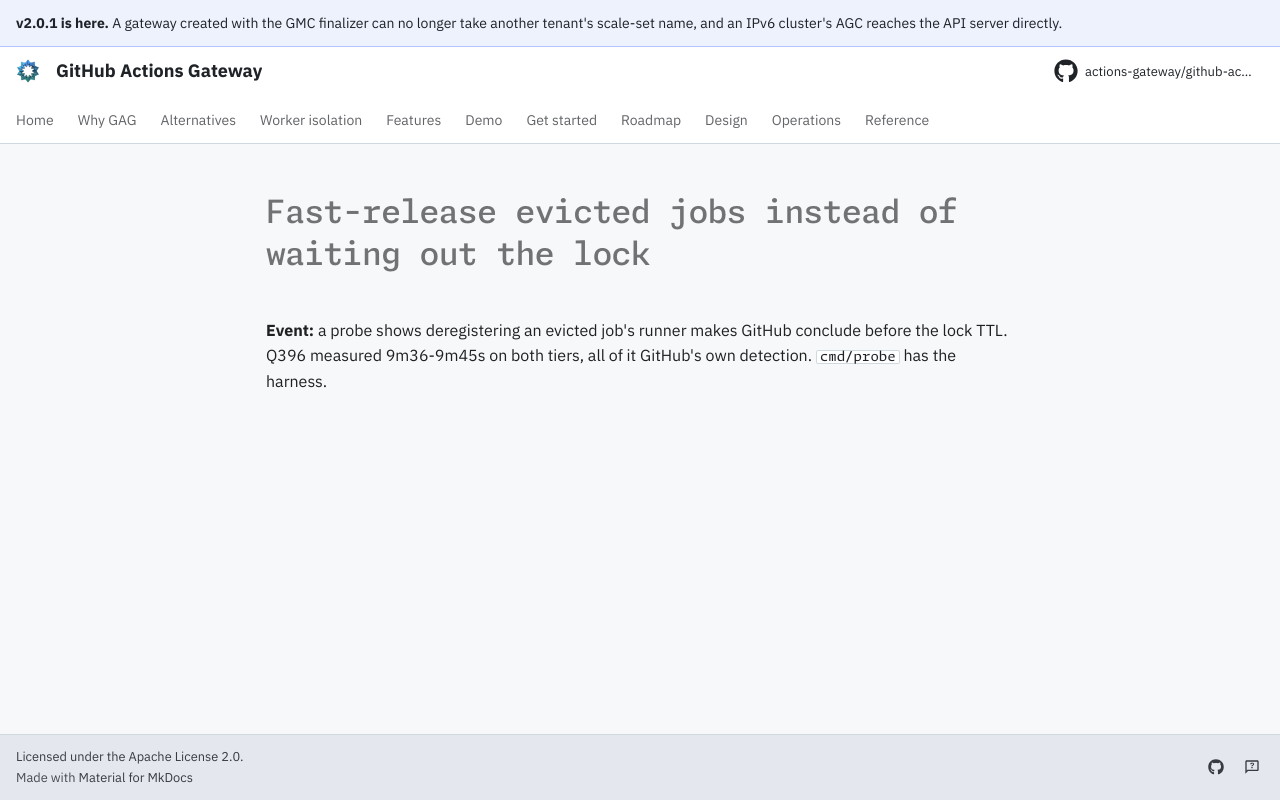

repository: actions-gateway/github-actions-gateway · page: dev/queue/Q418/index.html · generator: mkdocs

---
id: Q418
rank: b22
labels:
    - speed
status: deferred
size: M
target: ../plan/scaleset-eviction-recovery.md#phase-3-fast-release-if-phase-1-justifies-it
---

# Fast-release evicted jobs instead of waiting out the lock

**Event:** a probe shows deregistering an evicted job's runner makes GitHub conclude before the lock TTL.
Q396 measured 9m36-9m45s on both tiers, all of it GitHub's own detection.
`cmd/probe` has the harness.
